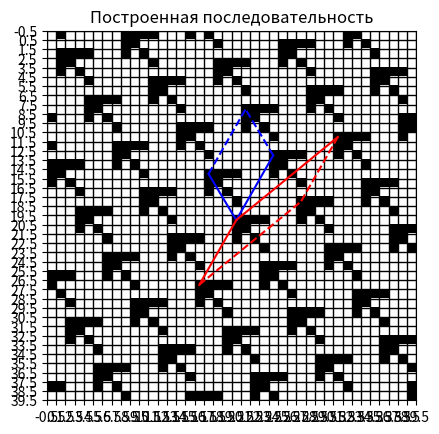

Source code (Python):
import numpy as np
import matplotlib.pyplot as plt


# # var1
# period = np.array([[True, True, True, False], 
#                    [True, True, False, False], 
#                    [True, True, True, False], 
#                    [True, False, True, False]])
# v1 = np.array([5, -4])
# v2 = np.array([6, 7])

# var2
period = np.array([[True, True, True, True], 
                   [True, True, False, False], 
                   [True, False, True, False], 
                   [False, False, False, True]])
v1 = np.array([4, 7])
v2 = np.array([-3, 5])
# v1 = np.array([-4, -7])
# v2 = np.array([5, 19])

rows, cols = period.shape
sts = 50
store=(rows * sts, cols * sts)
shs = 10
show =(rows * shs, cols * shs)
sequence = np.zeros(store, dtype=bool)

s = np.array(store) // 2
bs = 7
for a in range(-bs, bs+1):
    for b in range(-bs, bs+1):
        x = a * v1 + b * v2
        x[1]*=-1
        x += s
        for i in range(rows):
            for j in range(cols):
                sequence[x[1] + i, x[0] + j] = period[i, j]

sh = np.array(show) // 2
plt.imshow(sequence[s[0]-sh[0]:s[0]+sh[0], s[1]-sh[1]:s[1]+sh[1]], cmap='gray_r')
def get_vector_plot(v):
    return [sh[0], sh[0]+v[0]], [sh[1], sh[1]-v[1]]
def get_moved_vector_plot(v, base):
    return [sh[0]+base[0], sh[0]+base[0]+v[0]], [sh[1]-base[1], sh[1]-base[1]-v[1]]
plt.plot(*get_vector_plot(v1), c='b')
plt.plot(*get_vector_plot(v2), c='b')
plt.plot(*get_moved_vector_plot(v2, v1), c='b', linestyle='dashed')
plt.plot(*get_moved_vector_plot(v1, v2), c='b', linestyle='dashed')
v3, v4 = -v1, -v2 + 2 * v1
plt.plot(*get_vector_plot(v3), c='r')
plt.plot(*get_vector_plot(v4), c='r')
plt.plot(*get_moved_vector_plot(v3, v4), c='r', linestyle='dashed')
plt.plot(*get_moved_vector_plot(v4, v3), c='r', linestyle='dashed')
ax = plt.gca()
ax.set_xticks(np.arange(-.5, show[0], 1))
ax.set_yticks(np.arange(-.5, show[1], 1))
ax.grid(color='k', linestyle='-', linewidth=1)
plt.title('Построенная последовательность')
plt.show()

# forbids = (v1, v2, v1+v2, v1-v2, v2-v1, [0, 0])
# for x in xs:
#     if not np.any([np.array_equal(x, y) for y in forbids]):
#         print(x)

print(v1+v2, v1-v2, v2-v1)
print(v3, v4)
